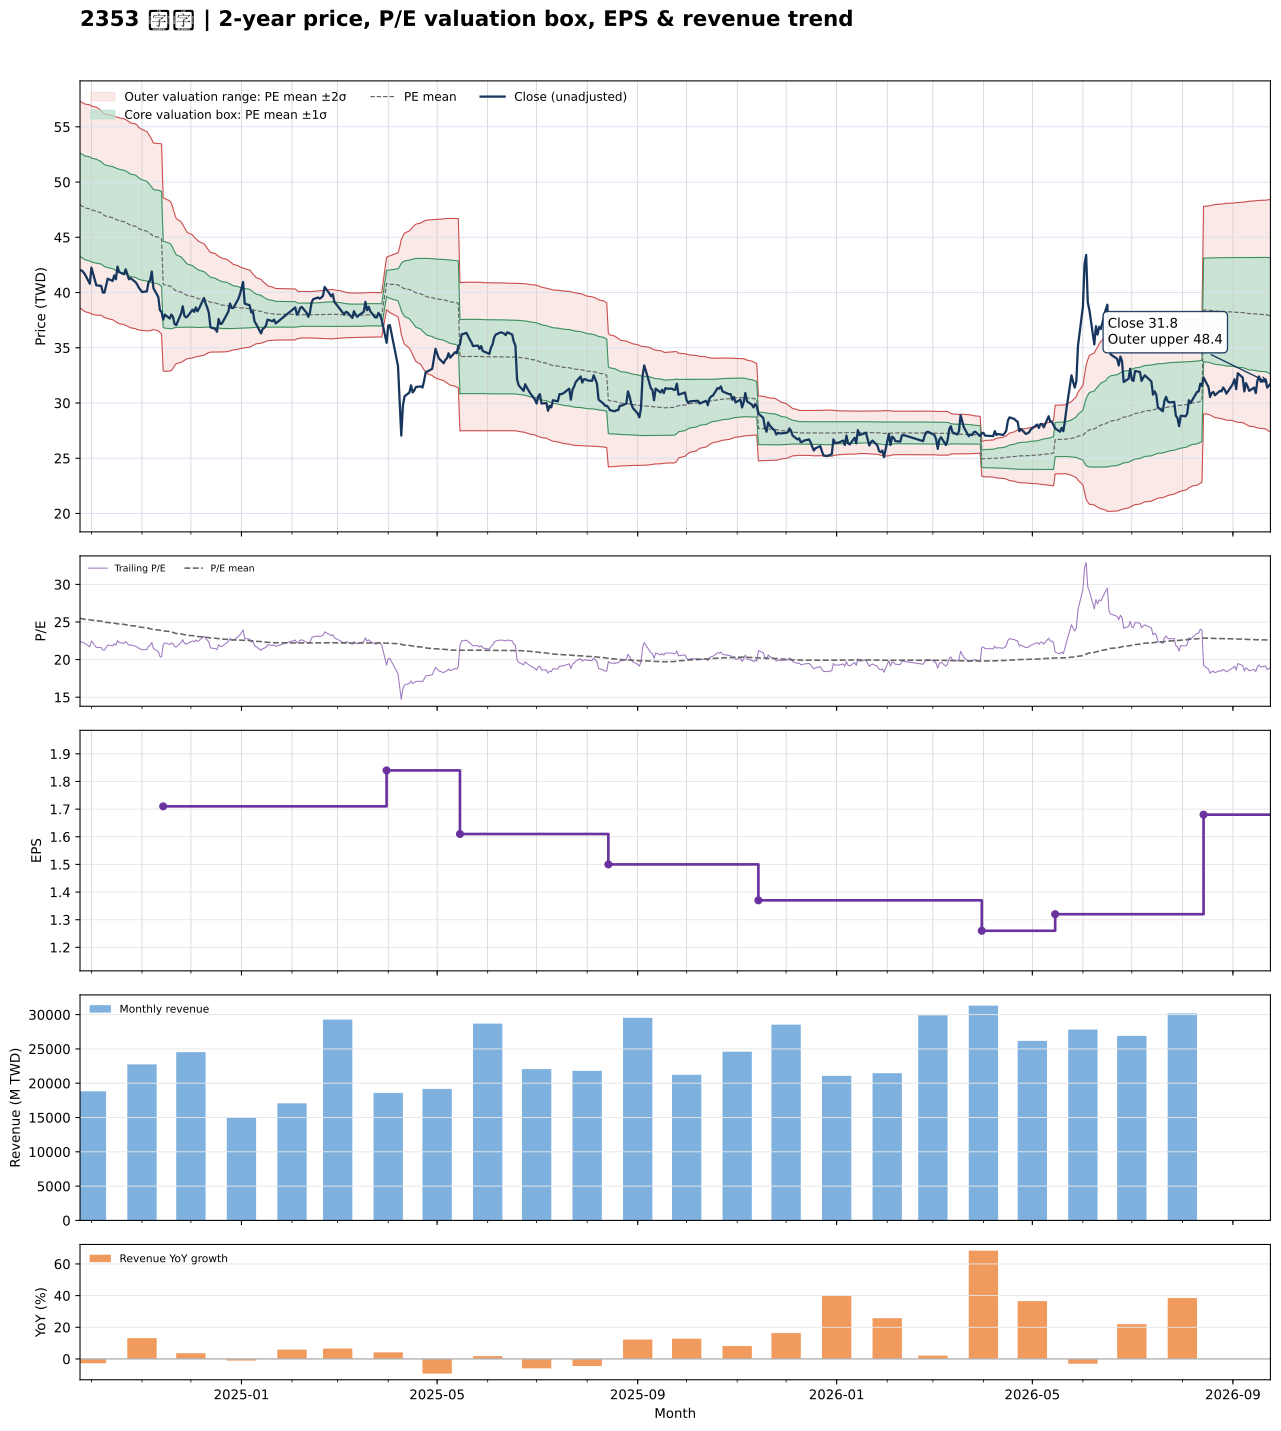

The table this chart was drawn from, first rows:
date, close, available_date, period_end, ttm_eps, pe, pe_mean, pe_std, price_m2, price_m1, price_mean, price_p1, price_p2, forward_eps, forward_pe, forward_pe_mean, forward_pe_std, forward_price_m2, forward_price_m1, forward_price_mean, forward_price_p1, forward_price_p2
2024-09-24, 42, 2024-08-14, 2024-06-30, 1.88, 22.34, 25.5, 2.487, 38.6, 43.27, 47.95, 52.63, 57.3, , , , , , , , , 
2024-09-25, 42, 2024-08-14, 2024-06-30, 1.88, 22.34, 25.46, 2.491, 38.49, 43.17, 47.86, 52.54, 57.22, , , , , , , , , 
2024-09-26, 41.85, 2024-08-14, 2024-06-30, 1.88, 22.26, 25.4, 2.493, 38.39, 43.07, 47.76, 52.45, 57.13, , , , , , , , , 
2024-09-27, 41.65, 2024-08-14, 2024-06-30, 1.88, 22.15, 25.35, 2.498, 38.28, 42.97, 47.67, 52.36, 57.06, , , , , , , , , 
2024-09-30, 40.8, 2024-08-14, 2024-06-30, 1.88, 21.7, 25.3, 2.507, 38.14, 42.85, 47.57, 52.28, 56.99, , , , , , , , , 
2024-10-01, 42.25, 2024-08-14, 2024-06-30, 1.88, 22.47, 25.25, 2.502, 38.06, 42.77, 47.47, 52.18, 56.88, , , , , , , , , 
2024-10-04, 40.65, 2024-08-14, 2024-06-30, 1.88, 21.62, 25.19, 2.503, 37.95, 42.65, 47.36, 52.07, 56.77, , , , , , , , , 
2024-10-07, 40.6, 2024-08-14, 2024-06-30, 1.88, 21.6, 25.11, 2.465, 37.94, 42.58, 47.21, 51.84, 56.48, , , , , , , , , 
2024-10-08, 40, 2024-08-14, 2024-06-30, 1.88, 21.28, 25.04, 2.455, 37.85, 42.47, 47.08, 51.7, 56.31, , , , , , , , , 
2024-10-09, 40, 2024-08-14, 2024-06-30, 1.88, 21.28, 24.98, 2.451, 37.74, 42.35, 46.96, 51.57, 56.18, , , , , , , , , 
2024-10-11, 41.25, 2024-08-14, 2024-06-30, 1.88, 21.94, 24.93, 2.454, 37.64, 42.26, 46.87, 51.48, 56.09, , , , , , , , , 
2024-10-14, 41.05, 2024-08-14, 2024-06-30, 1.88, 21.84, 24.88, 2.459, 37.54, 42.16, 46.78, 51.4, 56.02, , , , , , , , , 
2024-10-15, 41.55, 2024-08-14, 2024-06-30, 1.88, 22.1, 24.84, 2.46, 37.45, 42.07, 46.7, 51.32, 55.95, , , , , , , , , 
2024-10-16, 41.2, 2024-08-14, 2024-06-30, 1.88, 21.91, 24.8, 2.469, 37.34, 41.98, 46.62, 51.26, 55.9, , , , , , , , , 
2024-10-17, 42.35, 2024-08-14, 2024-06-30, 1.88, 22.53, 24.77, 2.473, 37.26, 41.91, 46.56, 51.21, 55.86, , , , , , , , , 
2024-10-18, 41.85, 2024-08-14, 2024-06-30, 1.88, 22.26, 24.73, 2.478, 37.18, 41.84, 46.49, 51.15, 55.81, , , , , , , , , 
2024-10-21, 41.65, 2024-08-14, 2024-06-30, 1.88, 22.15, 24.69, 2.477, 37.1, 41.76, 46.41, 51.07, 55.73, , , , , , , , , 
2024-10-22, 42.1, 2024-08-14, 2024-06-30, 1.88, 22.39, 24.65, 2.476, 37.03, 41.68, 46.34, 50.99, 55.65, , , , , , , , , 
2024-10-23, 41.65, 2024-08-14, 2024-06-30, 1.88, 22.15, 24.61, 2.476, 36.95, 41.61, 46.26, 50.92, 55.57, , , , , , , , , 
2024-10-24, 41.2, 2024-08-14, 2024-06-30, 1.88, 21.91, 24.56, 2.469, 36.88, 41.53, 46.17, 50.81, 55.45, , , , , , , , , 
2024-10-25, 41.3, 2024-08-14, 2024-06-30, 1.88, 21.97, 24.51, 2.465, 36.81, 41.45, 46.08, 50.72, 55.35, , , , , , , , , 
2024-10-28, 40.95, 2024-08-14, 2024-06-30, 1.88, 21.78, 24.47, 2.465, 36.73, 41.36, 46, 50.63, 55.26, , , , , , , , , 
2024-10-29, 40.75, 2024-08-14, 2024-06-30, 1.88, 21.68, 24.42, 2.46, 36.65, 41.28, 45.9, 50.52, 55.15, , , , , , , , , 
2024-10-30, 40.45, 2024-08-14, 2024-06-30, 1.88, 21.52, 24.35, 2.438, 36.62, 41.2, 45.78, 50.37, 54.95, , , , , , , , , 
2024-11-01, 40.05, 2024-08-14, 2024-06-30, 1.88, 21.3, 24.29, 2.42, 36.57, 41.12, 45.67, 50.22, 54.76, , , , , , , , , 
2024-11-04, 40.1, 2024-08-14, 2024-06-30, 1.88, 21.33, 24.23, 2.399, 36.53, 41.04, 45.55, 50.06, 54.57, , , , , , , , , 
2024-11-05, 40.95, 2024-08-14, 2024-06-30, 1.88, 21.78, 24.17, 2.371, 36.52, 40.98, 45.44, 49.9, 54.36, , , , , , , , , 
2024-11-06, 41.1, 2024-08-14, 2024-06-30, 1.88, 21.86, 24.11, 2.336, 36.54, 40.93, 45.33, 49.72, 54.11, , , , , , , , , 
2024-11-07, 41.9, 2024-08-14, 2024-06-30, 1.88, 22.29, 24.05, 2.296, 36.59, 40.9, 45.22, 49.53, 53.85, , , , , , , , , 
2024-11-08, 40.4, 2024-08-14, 2024-06-30, 1.88, 21.49, 23.98, 2.245, 36.65, 40.87, 45.09, 49.31, 53.53, , , , , , , , , 
2024-11-11, 39.6, 2024-08-14, 2024-06-30, 1.88, 21.06, 23.94, 2.255, 36.54, 40.78, 45.02, 49.26, 53.5, , , , , , , , , 
2024-11-12, 38.4, 2024-08-14, 2024-06-30, 1.88, 20.43, 23.9, 2.273, 36.39, 40.66, 44.94, 49.21, 53.48, , , , , , , , , 
2024-11-13, 38.25, 2024-08-14, 2024-06-30, 1.88, 20.35, 23.86, 2.289, 36.24, 40.55, 44.85, 49.15, 53.46, , , , , , , , , 
2024-11-14, 37.55, 2024-11-14, 2024-09-30, 1.71, 21.96, 23.82, 2.289, 32.91, 36.83, 40.74, 44.65, 48.57, , , , , , , , , 
2024-11-15, 38, 2024-11-14, 2024-09-30, 1.71, 22.22, 23.79, 2.286, 32.87, 36.78, 40.69, 44.6, 48.51, , , , , , , , , 
2024-11-18, 37.65, 2024-11-14, 2024-09-30, 1.71, 22.02, 23.74, 2.253, 32.89, 36.75, 40.6, 44.45, 48.3, , , , , , , , , 
2024-11-19, 38, 2024-11-14, 2024-09-30, 1.71, 22.22, 23.69, 2.214, 32.94, 36.72, 40.51, 44.3, 48.08, , , , , , , , , 
2024-11-20, 37.8, 2024-11-14, 2024-09-30, 1.71, 22.11, 23.62, 2.121, 33.13, 36.76, 40.39, 44.01, 47.64, , , , , , , , , 
2024-11-21, 37.15, 2024-11-14, 2024-09-30, 1.71, 21.73, 23.54, 2.008, 33.38, 36.82, 40.25, 43.68, 47.12, , , , , , , , , 
2024-11-22, 37.05, 2024-11-14, 2024-09-30, 1.71, 21.67, 23.47, 1.92, 33.56, 36.85, 40.13, 43.41, 46.7, , , , , , , , , 
2024-11-25, 38.1, 2024-11-14, 2024-09-30, 1.71, 22.28, 23.41, 1.861, 33.67, 36.85, 40.04, 43.22, 46.4, , , , , , , , , 
2024-11-26, 38.75, 2024-11-14, 2024-09-30, 1.71, 22.66, 23.37, 1.812, 33.76, 36.86, 39.96, 43.06, 46.16, , , , , , , , , 
2024-11-27, 37.9, 2024-11-14, 2024-09-30, 1.71, 22.16, 23.32, 1.758, 33.86, 36.87, 39.87, 42.88, 45.88, , , , , , , , , 
2024-11-28, 37.75, 2024-11-14, 2024-09-30, 1.71, 22.08, 23.27, 1.706, 33.95, 36.87, 39.79, 42.7, 45.62, , , , , , , , , 
2024-11-29, 37.85, 2024-11-14, 2024-09-30, 1.71, 22.13, 23.22, 1.666, 34.01, 36.86, 39.71, 42.56, 45.41, , , , , , , , , 
2024-12-02, 38.45, 2024-11-14, 2024-09-30, 1.71, 22.49, 23.19, 1.631, 34.07, 36.86, 39.65, 42.44, 45.23, , , , , , , , , 
2024-12-03, 38.25, 2024-11-14, 2024-09-30, 1.71, 22.37, 23.15, 1.593, 34.13, 36.86, 39.58, 42.31, 45.03, , , , , , , , , 
2024-12-04, 38.65, 2024-11-14, 2024-09-30, 1.71, 22.6, 23.11, 1.563, 34.18, 36.85, 39.53, 42.2, 44.87, , , , , , , , , 
2024-12-05, 38.3, 2024-11-14, 2024-09-30, 1.71, 22.4, 23.08, 1.54, 34.21, 36.84, 39.47, 42.11, 44.74, , , , , , , , , 
2024-12-06, 38.55, 2024-11-14, 2024-09-30, 1.71, 22.54, 23.05, 1.515, 34.24, 36.83, 39.42, 42.01, 44.6, , , , , , , , , 
2024-12-09, 39.5, 2024-11-14, 2024-09-30, 1.71, 23.1, 23.02, 1.476, 34.32, 36.85, 39.37, 41.89, 44.42, , , , , , , , , 
2024-12-10, 39, 2024-11-14, 2024-09-30, 1.71, 22.81, 22.99, 1.438, 34.4, 36.86, 39.31, 41.77, 44.23, , , , , , , , , 
2024-12-11, 38.65, 2024-11-14, 2024-09-30, 1.71, 22.6, 22.95, 1.39, 34.5, 36.88, 39.25, 41.63, 44.01, , , , , , , , , 
2024-12-12, 38.15, 2024-11-14, 2024-09-30, 1.71, 22.31, 22.92, 1.354, 34.56, 36.88, 39.19, 41.51, 43.82, , , , , , , , , 
2024-12-13, 36.85, 2024-11-14, 2024-09-30, 1.71, 21.55, 22.88, 1.32, 34.61, 36.87, 39.12, 41.38, 43.64, , , , , , , , , 
2024-12-16, 36.7, 2024-11-14, 2024-09-30, 1.71, 21.46, 22.84, 1.301, 34.61, 36.84, 39.06, 41.29, 43.51, , , , , , , , , 
2024-12-17, 36.45, 2024-11-14, 2024-09-30, 1.71, 21.32, 22.81, 1.281, 34.62, 36.81, 39, 41.19, 43.38, , , , , , , , , 
2024-12-18, 37.6, 2024-11-14, 2024-09-30, 1.71, 21.99, 22.78, 1.265, 34.63, 36.79, 38.96, 41.12, 43.28, , , , , , , , , 
2024-12-19, 37.15, 2024-11-14, 2024-09-30, 1.71, 21.73, 22.75, 1.252, 34.63, 36.77, 38.91, 41.05, 43.19, , , , , , , , , 
2024-12-20, 37.2, 2024-11-14, 2024-09-30, 1.71, 21.75, 22.73, 1.241, 34.62, 36.74, 38.87, 40.99, 43.11, , , , , , , , , 
... 427 more rows
